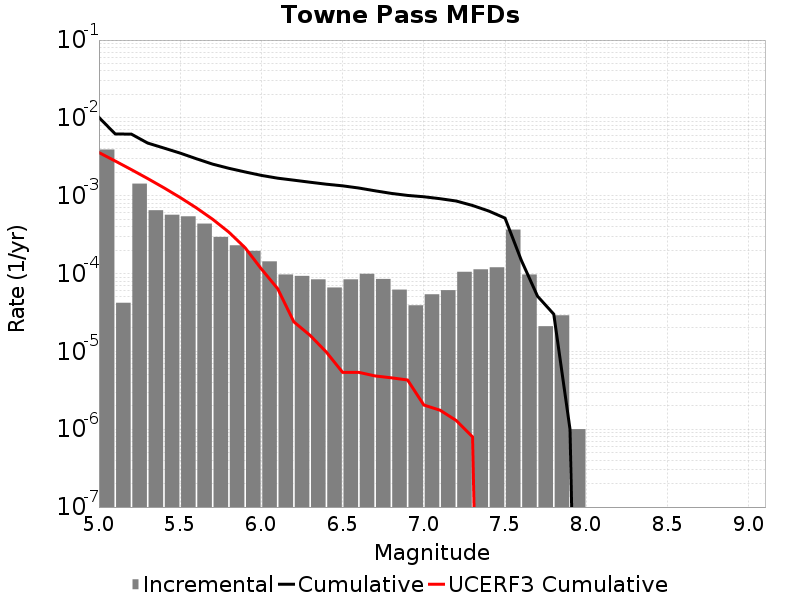

The table this chart was drawn from, first rows:
Magnitude, Incremental Rate, Cumulative Rate, UCERF3 Cumulative Rate
5.05, 0.003924, 0.01015, 0.003586
5.15, 4.2126347E-5, 0.006222, 0.002793
5.25, 0.00143, 0.00618, 0.002163
5.35, 6.5095234E-4, 0.004749, 0.001662
5.45, 5.6970865E-4, 0.004098, 0.001265
5.55, 5.4363045E-4, 0.003529, 9.486593E-4
5.65, 4.383146E-4, 0.002985, 6.977613E-4
5.75, 2.958874E-4, 0.002547, 4.984659E-4
5.85, 2.3069189E-4, 0.002251, 3.4015992E-4
5.95, 1.955866E-4, 0.00202, 2.1441303E-4
6.05, 1.4343018E-4, 0.001824, 1.1452872E-4
6.15, 9.72918E-5, 0.001681, 6.404531E-5
6.25, 9.327976E-5, 0.001584, 2.3944905E-5
6.35, 8.425269E-5, 0.00149, 1.6059183E-5
6.45, 6.619854E-5, 0.001406, 9.795329E-6
6.55, 8.425269E-5, 0.00134, 5.376495E-6
6.65, 9.929782E-5, 0.001256, 5.376495E-6
6.75, 8.52557E-5, 0.001156, 4.838458E-6
6.85, 6.218651E-5, 0.001071, 4.576725E-6
6.95, 3.911732E-5, 0.001009, 4.291544E-6
7.05, 5.4162443E-5, 9.6990896E-4, 2.046353E-6
7.15, 6.11835E-5, 9.157465E-4, 1.7547617E-6
7.25, 1.0531586E-4, 8.54563E-4, 1.2924374E-6
7.35, 1.1333993E-4, 7.4924715E-4, 7.978768E-7
7.45, 1.20360986E-4, 6.359072E-4, 0.0
7.55, 3.6710102E-4, 5.1554624E-4, 0.0
7.65, 9.72918E-5, 1.4844522E-4, 0.0
7.75, 2.1063173E-5, 5.115342E-5, 0.0
7.85, 2.9087238E-5, 3.0090247E-5, 0.0
7.95, 1.0030083E-6, 1.0030083E-6, 0.0
8.05, 0.0, 0.0, 0.0
8.15, 0.0, 0.0, 0.0
8.25, 0.0, 0.0, 0.0
8.35, 0.0, 0.0, 0.0
8.45, 0.0, 0.0, 0.0
8.55, 0.0, 0.0, 0.0
8.65, 0.0, 0.0, 0.0
8.75, 0.0, 0.0, 0.0
8.85, 0.0, 0.0, 0.0
8.95, 0.0, 0.0, 0.0
9.05, 0.0, 0.0, 0.0
